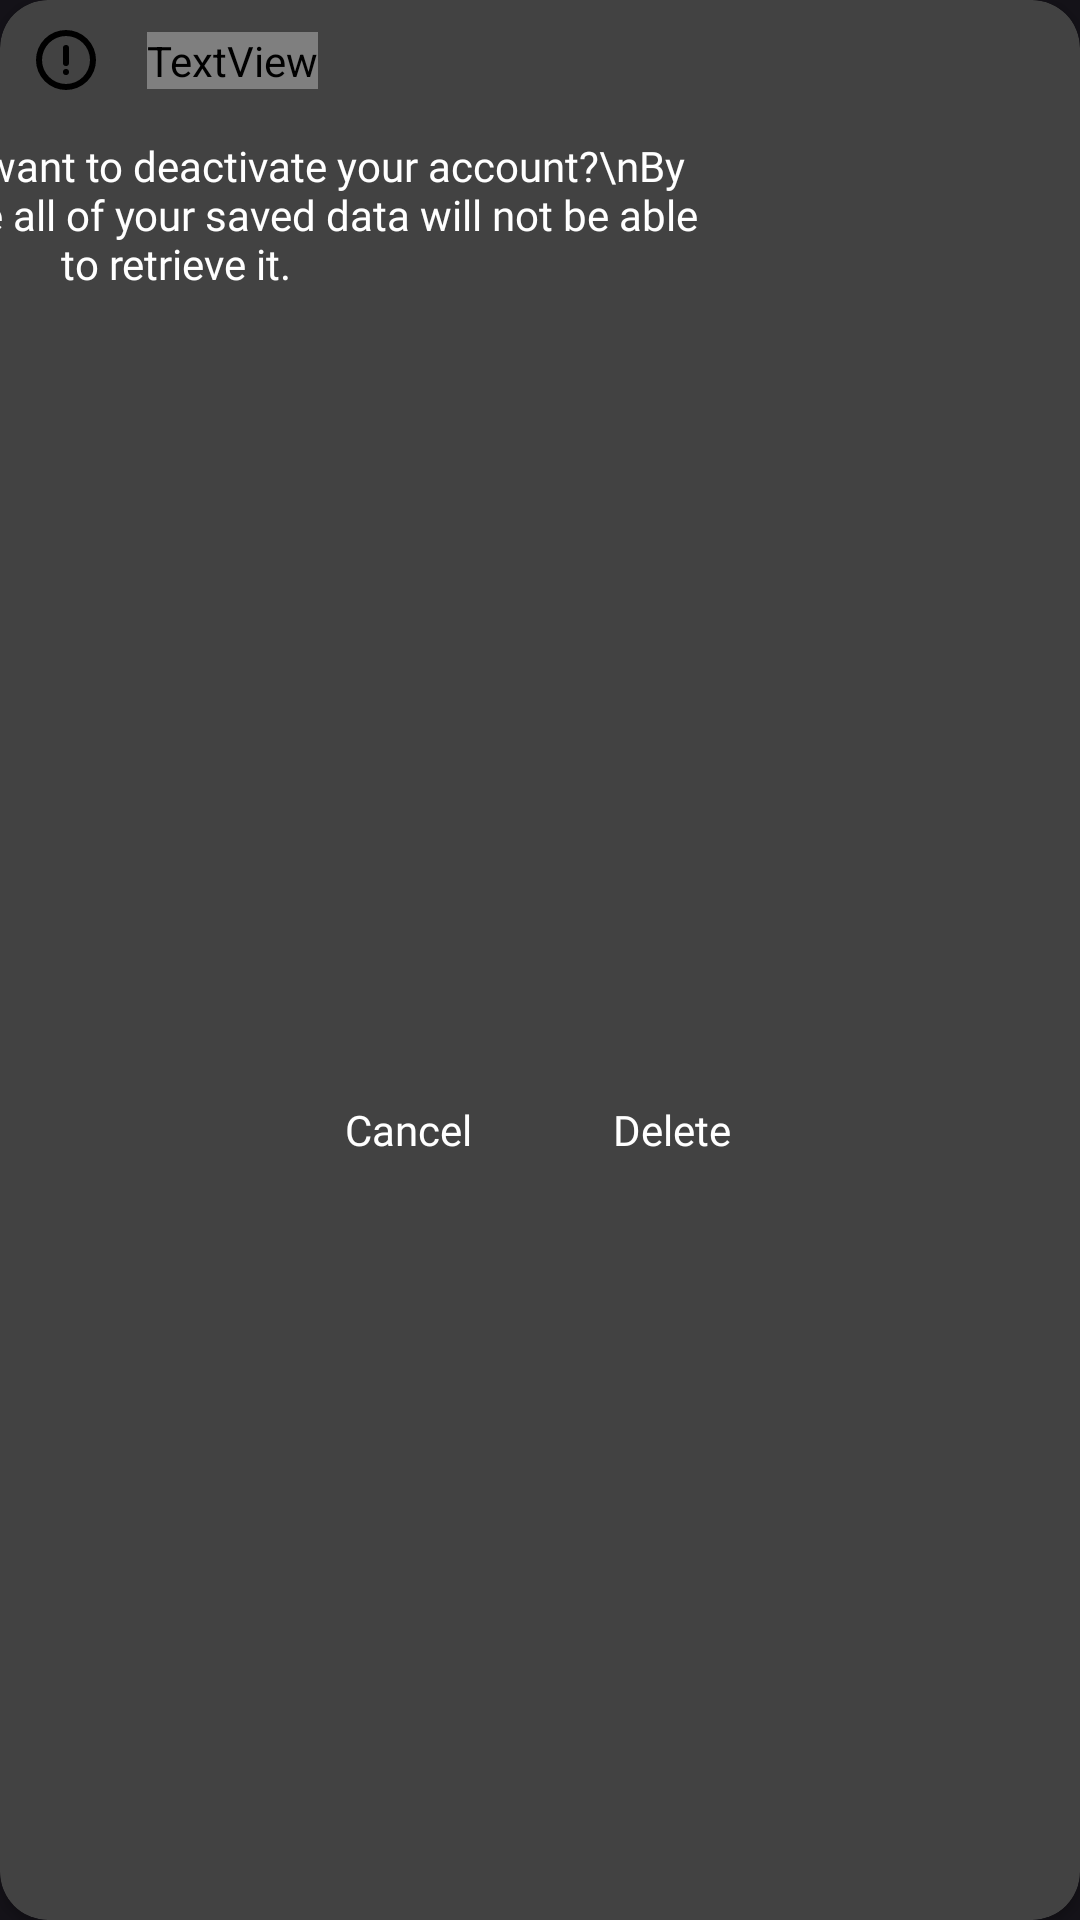

The Android layout XML behind this screen, and the referenced resources:
<!-- AndroidManifest.xml: application theme lazypanda -->
<!-- res/layout/delete_dialog_box.xml -->
<?xml version="1.0" encoding="utf-8"?>
<androidx.cardview.widget.CardView
     xmlns:android="http://schemas.android.com/apk/res/android"
     xmlns:app="http://schemas.android.com/apk/res-auto"
     android:layout_height="wrap_content"
     android:layout_width="wrap_content"
     android:elevation="8dp"
     app:cardCornerRadius="16dp">

    <androidx.constraintlayout.widget.ConstraintLayout
         android:layout_height="match_parent"
         android:layout_width="match_parent">

        <ImageView
             android:layout_height="24dp"
             android:layout_width="24dp"
             android:src="@drawable/alert"
             app:layout_constraintTop_toTopOf="parent"
             app:layout_constraintStart_toStartOf="parent"
             android:layout_marginTop="8dp"
             android:layout_marginStart="10dp"
             android:id="@+id/alertIcon" />

        <TextView
             android:layout_height="wrap_content"
             android:layout_width="wrap_content"
             android:textSize="18sp"
             app:layout_constraintLeft_toRightOf="@id/alertIcon"
             android:layout_marginLeft="15dp"
             android:textColor="@color/main_red"
             app:layout_constraintBottom_toBottomOf="@id/alertIcon"
             android:textAlignment="center"
             app:layout_constraintTop_toTopOf="@id/alertIcon"
             android:fontFamily="@font/poppins_medium"
             android:textAllCaps="false"
             android:id="@+id/deactivateAcTxt"
             android:text="Deactivate account" />

        <TextView
             android:layout_height="wrap_content"
             android:layout_width="wrap_content"
             android:layout_marginEnd="16dp"
             android:textColor="@android:color/white"
             android:layout_marginTop="16dp"
             android:layout_marginStart="16dp"
             app:layout_constraintTop_toBottomOf="@id/deactivateAcTxt"
             android:textAlignment="center"
             app:layout_constraintStart_toStartOf="@id/alertIcon"
             android:fontFamily="@font/poppins_regular"
             android:textAllCaps="false"
             app:layout_constraintEnd_toEndOf="@id/deactivateAcTxt"
             android:id="@+id/deleteAcInfo"
             android:text="Are you sure you want to deactivate your account?\nBy doing this you lose all of your saved data will not be able to retrieve it." />

        <LinearLayout
             android:layout_height="wrap_content"
             android:layout_width="wrap_content"
             android:layout_marginBottom="16dp"
             android:orientation="horizontal"
             app:layout_constraintStart_toStartOf="parent"
             app:layout_constraintEnd_toEndOf="parent"
             app:layout_constraintBottom_toBottomOf="parent"
             android:layout_marginTop="32dp"
             app:layout_constraintTop_toBottomOf="@id/deleteAcInfo">

            <Button
                 android:layout_height="wrap_content"
                 android:layout_width="0dp"
                 android:background="@android:color/transparent"
                 android:textAlignment="center"
                 android:fontFamily="@font/poppins_medium"
                 android:textAllCaps="false"
                 android:backgroundTint="@null"
                 android:textColor="@android:color/white"
                 android:layout_weight="1"
                 android:id="@+id/cancelBtn"
                 android:text="Cancel" />

            <Button
                 android:layout_height="wrap_content"
                 android:layout_width="0dp"
                 android:background="@color/main_red"
                 android:textAlignment="center"
                 android:fontFamily="@font/poppins_medium"
                 android:textAllCaps="false"
                 android:backgroundTint="@null"
                 android:textColor="@android:color/white"
                 android:layout_weight="1"
                 android:id="@+id/deleteAcBtn"
                 android:text="Delete" />

        </LinearLayout>

    </androidx.constraintlayout.widget.ConstraintLayout>

</androidx.cardview.widget.CardView>
<!-- resources referenced by this layout -->
<resources>
  <color name="main_red">#FF2C4B</color>
  <!-- drawable alert (drawable) -->
  <?xml version="1.0" encoding="utf-8"?>
  <vector xmlns:android="http://schemas.android.com/apk/res/android"
      android:height="24dp"
      android:width="24dp"
      android:viewportWidth="24.0"
      android:viewportHeight="24.0">
      <path
          android:fillColor="#FF000000"
          android:pathData="M0,0h24v24h-24z"
          android:strokeAlpha="0.0"
          android:fillAlpha="0.0" />
      <path
          android:fillColor="#FF000000"
          android:pathData="M12,2a10,10 0,1 0,10 10A10,10 0,0 0,12 2zM12,20a8,8 0,1 1,8 -8,8 8,0 0,1 -8,8z" />
      <path
          android:fillColor="#FF000000"
          android:pathData="M12,16m-1,0a1,1 0,1 1,2 0a1,1 0,1 1,-2 0" />
      <path
          android:fillColor="#FF000000"
          android:pathData="M12,7a1,1 0,0 0,-1 1v5a1,1 0,0 0,2 0V8a1,1 0,0 0,-1 -1z" />
  </vector>
  <style name="lazypanda" parent="Theme.Material3.Dark.NoActionBar">
          
          <item name="android:navigationBarColor">@android:color/transparent</item>
          <item name="android:statusBarColor">@android:color/transparent</item>
          <item name="android:windowLightNavigationBar" tools:targetApi="o_mr1">true</item>
          <item name="android:windowTranslucentNavigation">false</item>
          <item name="android:windowTranslucentStatus">false</item>
          <item name="android:windowLightStatusBar">true</item>
          <item name="android:forceDarkAllowed">false</item>
          <item name="colorAccent">#FFC100</item>
      </style>
</resources>
